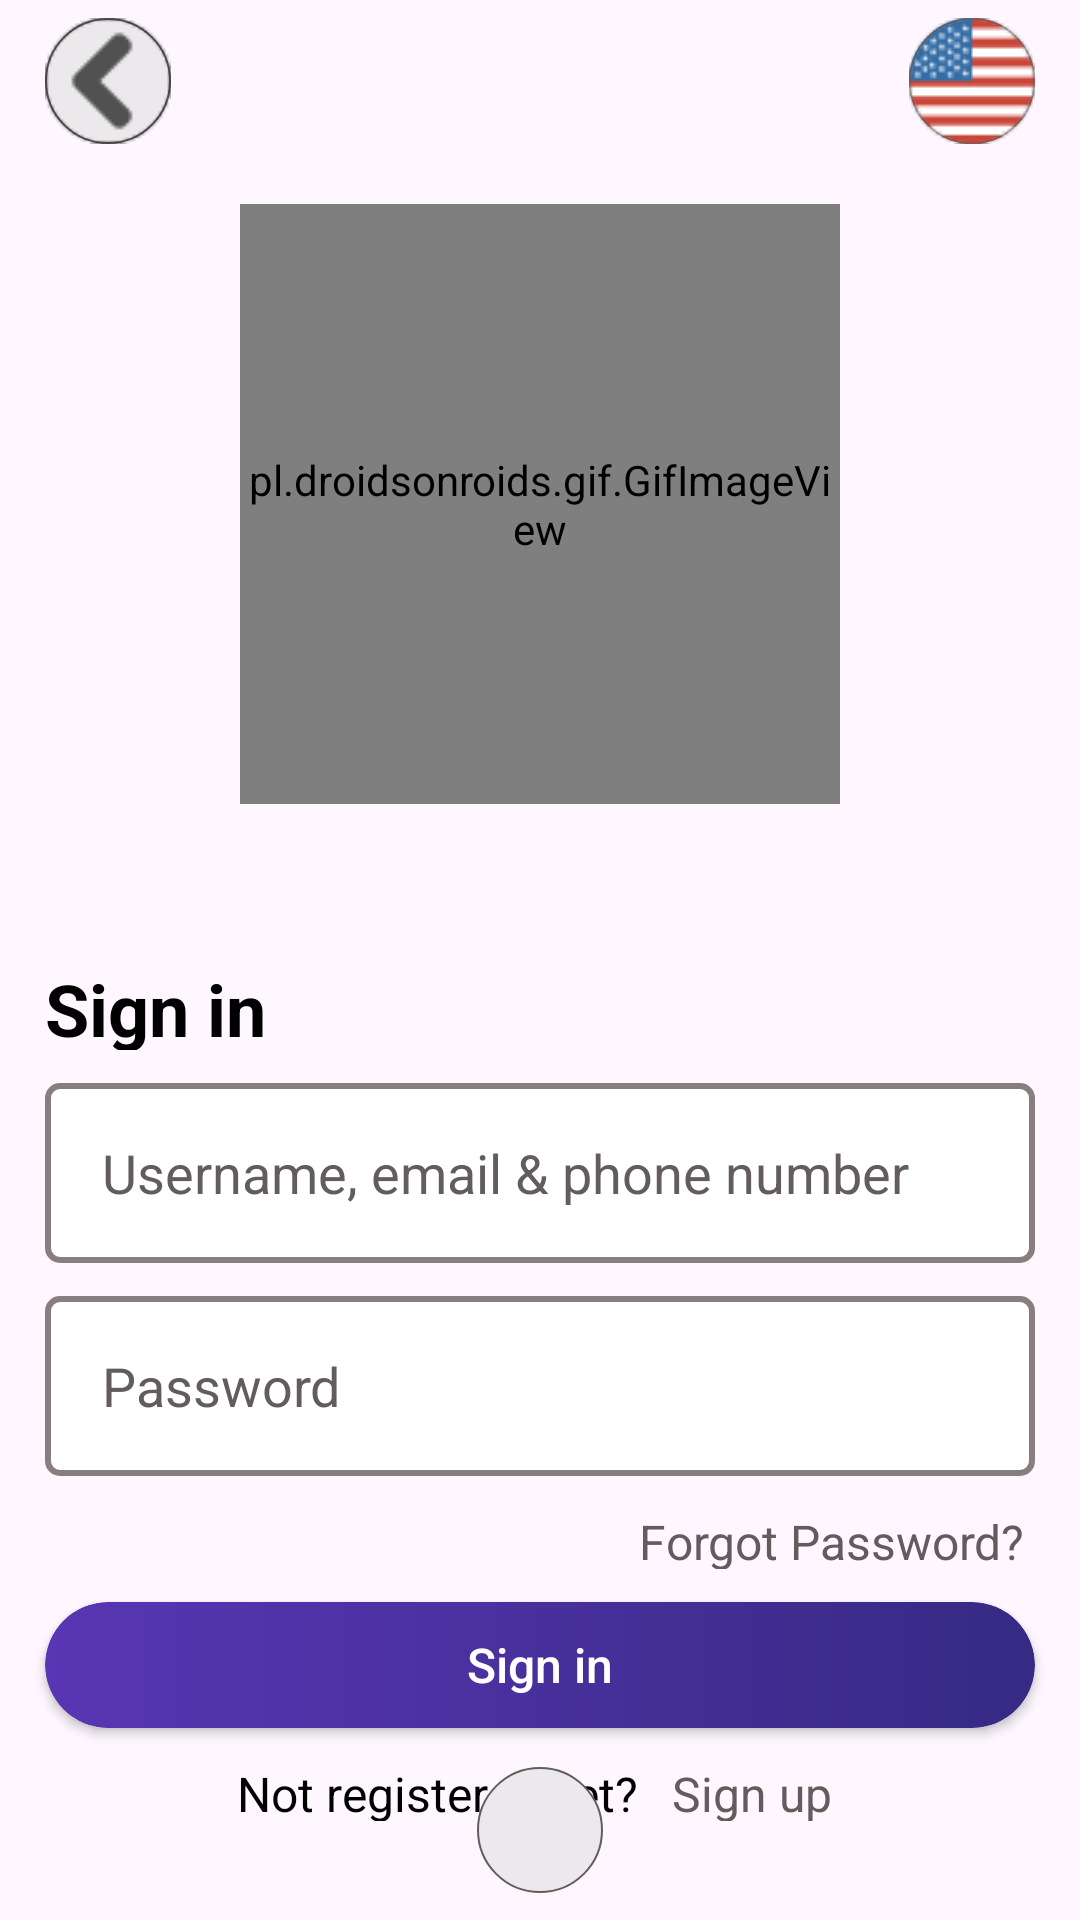

Android layout source for this screen:
<!-- AndroidManifest.xml: application theme Theme.IndoorAirQualityMonitoringApp -->
<!-- res/layout/activity_login.xml -->
<?xml version="1.0" encoding="utf-8"?>
<androidx.constraintlayout.widget.ConstraintLayout xmlns:android="http://schemas.android.com/apk/res/android"
    xmlns:app="http://schemas.android.com/apk/res-auto"
    xmlns:tools="http://schemas.android.com/tools"
    android:layout_width="match_parent"
    android:layout_height="match_parent"
    tools:context=".LoginActivity">

    <pl.droidsonroids.gif.GifImageView
        android:id="@+id/sunnyGif"
        android:src="@drawable/sunny"
        android:layout_width="200dp"
        android:layout_height="200dp"
        app:layout_constraintEnd_toEndOf="parent"
        app:layout_constraintStart_toStartOf="parent"
        app:layout_constraintTop_toTopOf="parent"
        android:layout_marginTop="68dp"
        />

    <TextView
        android:id="@+id/txtSignIn"
        android:layout_width="90dp"
        android:layout_height="30dp"
        app:layout_constraintStart_toStartOf="parent"
        app:layout_constraintTop_toTopOf="parent"
        android:layout_marginLeft="15dp"
        android:layout_marginTop="320dp"
        android:text="Sign in"
        android:gravity="top"
        android:textSize="24sp"
        android:textStyle="bold"
        android:textColor="@color/black"
        />

    <androidx.appcompat.widget.AppCompatEditText
        android:id="@+id/edittxtUsername"
        android:layout_width="0dp"
        android:layout_height="60dp"
        android:layout_marginTop="11dp"
        android:layout_marginHorizontal="15dp"
        android:autofillHints="username"
        android:background="@drawable/edittxt_border"
        android:hint="Username, email &amp; phone number"
        android:paddingStart="19dp"
        android:textColorHint="#635C5C"
        app:layout_constraintEnd_toEndOf="parent"
        app:layout_constraintStart_toStartOf="parent"
        app:layout_constraintTop_toBottomOf="@+id/txtSignIn" />
    
    <androidx.appcompat.widget.AppCompatEditText
        android:id="@+id/edittxtPassword"
        android:layout_width="0dp"
        android:layout_height="60dp"
        app:layout_constraintTop_toBottomOf="@+id/edittxtUsername"
        app:layout_constraintStart_toStartOf="parent"
        app:layout_constraintEnd_toEndOf="parent"
        android:layout_marginTop="11dp"
        android:layout_marginHorizontal="15dp"
        android:background="@drawable/edittxt_border"
        android:hint="Password"
        android:paddingStart="19dp"
        android:autofillHints="password"
        android:textColorHint="#635C5C"
        android:password="true"
        />
    
    <androidx.appcompat.widget.AppCompatTextView
        android:id="@+id/txt_isforgotPass"
        android:layout_width="132dp"
        android:layout_height="20dp"
        app:layout_constraintEnd_toEndOf="@id/edittxtPassword"
        app:layout_constraintTop_toBottomOf="@+id/edittxtPassword"
        android:layout_marginTop="11dp"
        android:text="Forgot Password?"
        android:textSize="16sp"
        android:textColor="#635C5C"
        />

    <androidx.appcompat.widget.AppCompatButton
        android:id="@+id/btn_SignInMain"
        android:layout_width="0dp"
        android:layout_height="42dp"
        app:layout_constraintEnd_toEndOf="@id/edittxtPassword"
        app:layout_constraintStart_toStartOf="@id/edittxtPassword"
        app:layout_constraintTop_toBottomOf="@+id/txt_isforgotPass"
        android:layout_marginTop="11dp"
        android:clipToOutline="true"
        android:background="@drawable/button_linear_pur"
        android:text="Sign in"
        android:textColor="@color/white"
        android:textAllCaps="false"
        android:textSize="16sp"
        />
    
    <androidx.appcompat.widget.AppCompatTextView
        android:id="@+id/txt_NotRegisteredYet"
        android:layout_width="137dp"
        android:layout_height="20dp"
        app:layout_constraintTop_toBottomOf="@+id/btn_SignInMain"
        app:layout_constraintStart_toStartOf="parent"
        app:layout_constraintEnd_toEndOf="parent"
        android:layout_marginLeft="79dp"
        android:layout_marginRight="144dp"
        android:layout_marginTop="11dp"
        android:text="Not registered yet?"
        android:textSize="16sp"
        android:textColor="@color/black"
        />

    <androidx.appcompat.widget.AppCompatTextView
        android:id="@+id/txt_toSignUp"
        android:layout_width="55dp"
        android:layout_height="20dp"
        app:layout_constraintTop_toBottomOf="@+id/btn_SignInMain"
        app:layout_constraintStart_toEndOf="@id/txt_NotRegisteredYet"
        android:layout_marginLeft="8dp"
        android:layout_marginTop="11dp"
        android:text="Sign up"
        android:textSize="16sp"
        android:textColor="#635C5C"
        android:clickable="true"
        />

    <TextView
        android:id="@+id/txtOr"
        android:layout_width="20dp"
        android:layout_height="20dp"
        android:text="or"
        android:layout_marginBottom="15dp"
        app:layout_constraintEnd_toEndOf="parent"
        app:layout_constraintStart_toStartOf="parent"
        app:layout_constraintBottom_toTopOf="@id/ovalgoogle_btn"
        android:gravity="top"
        android:textSize="18sp"
        android:textColor="@color/black"
        />

    <androidx.appcompat.widget.AppCompatImageView
        android:id="@+id/img29"
        android:layout_width="132dp"
        android:layout_height="3dp"
        app:layout_constraintStart_toStartOf="parent"
        app:layout_constraintBottom_toTopOf="@id/ovalgoogle_btn"
        android:layout_marginBottom="21dp"
        android:layout_marginLeft="-4dp"
        android:src="@drawable/background29"
        />

    <androidx.appcompat.widget.AppCompatImageView
        android:id="@+id/img30"
        android:layout_width="132dp"
        android:layout_height="3dp"
        app:layout_constraintBottom_toTopOf="@id/ovalgoogle_btn"
        app:layout_constraintEnd_toEndOf="parent"
        android:layout_marginBottom="21dp"
        android:layout_marginRight="-4dp"
        android:src="@drawable/background30"
        />

    <androidx.appcompat.widget.AppCompatImageButton
        android:id="@+id/ovalgoogle_btn"
        android:layout_width="42dp"
        android:layout_height="42dp"
        app:layout_constraintBottom_toBottomOf="parent"
        app:layout_constraintStart_toStartOf="parent"
        app:layout_constraintEnd_toEndOf="parent"
        android:layout_marginBottom="9dp"
        android:background="@drawable/gg_oval_btn"
        android:src="@drawable/google_icon"
        />

    <androidx.appcompat.widget.AppCompatImageButton
        android:id="@+id/btn_Back"
        android:layout_width="42dp"
        android:layout_height="42dp"
        app:layout_constraintTop_toTopOf="parent"
        app:layout_constraintStart_toStartOf="parent"
        android:layout_marginTop="6dp"
        android:layout_marginStart="15dp"
        android:background="@drawable/gg_oval_btn"
        android:src="@drawable/back_arrow_icon_png_9"
        />

    <androidx.appcompat.widget.AppCompatImageButton
        android:id="@+id/btn_multilang"
        android:layout_width="42dp"
        android:layout_height="42dp"
        app:layout_constraintTop_toTopOf="parent"
        app:layout_constraintEnd_toEndOf="parent"
        android:layout_marginTop="6dp"
        android:layout_marginEnd="15dp"
        android:background="@drawable/gg_oval_btn"
        android:src="@drawable/ellipse3"
        />



</androidx.constraintlayout.widget.ConstraintLayout>
<!-- resources referenced by this layout -->
<resources>
  <!-- drawable back_arrow_icon_png_9: png bitmap (drawable, 1235 bytes) -->
  <!-- drawable background29: jpg bitmap (drawable, 1862 bytes) -->
  <!-- drawable background30: jpg bitmap (drawable, 1857 bytes) -->
  <!-- drawable button_linear_pur (drawable) -->
  <?xml version="1.0" encoding="utf-8"?>
  <shape xmlns:android="http://schemas.android.com/apk/res/android"
      android:shape="rectangle">
  
      <gradient
          android:startColor="#5936B4"
          android:endColor="#362A84"
          />
  
      <corners android:radius="25dp"></corners>
  
  </shape>
  <!-- drawable edittxt_border (drawable) -->
  <?xml version="1.0" encoding="utf-8"?>
  <shape xmlns:android="http://schemas.android.com/apk/res/android"
      android:shape="rectangle">
  
      <solid android:color="@color/white"/>
  
      <corners android:radius="2pt"/>
  
      <stroke android:width="2dp" android:color="#887E7E"/>
  
  </shape>
  <!-- drawable ellipse3: png bitmap (drawable, 2062 bytes) -->
  <!-- drawable gg_oval_btn (drawable) -->
  <?xml version="1.0" encoding="utf-8"?>
  <shape xmlns:android="http://schemas.android.com/apk/res/android"
      android:shape="oval">
  
      <solid android:color="#ECE9EC"/>
  
      <stroke android:width="0.8dp" android:color="#635C5C"/>
  
  
  </shape>
  <style name="Theme.IndoorAirQualityMonitoringApp" parent="Base.Theme.IndoorAirQualityMonitoringApp" />
  <style name="Base.Theme.IndoorAirQualityMonitoringApp" parent="Theme.Material3.DayNight.NoActionBar">
          
          
      </style>
  <!-- not gathered from this repository: default colours our renderer supplied (Android Studio template values) -->
  <color name="black">#FF000000</color>
  <color name="white">#FFFFFFFF</color>
</resources>
